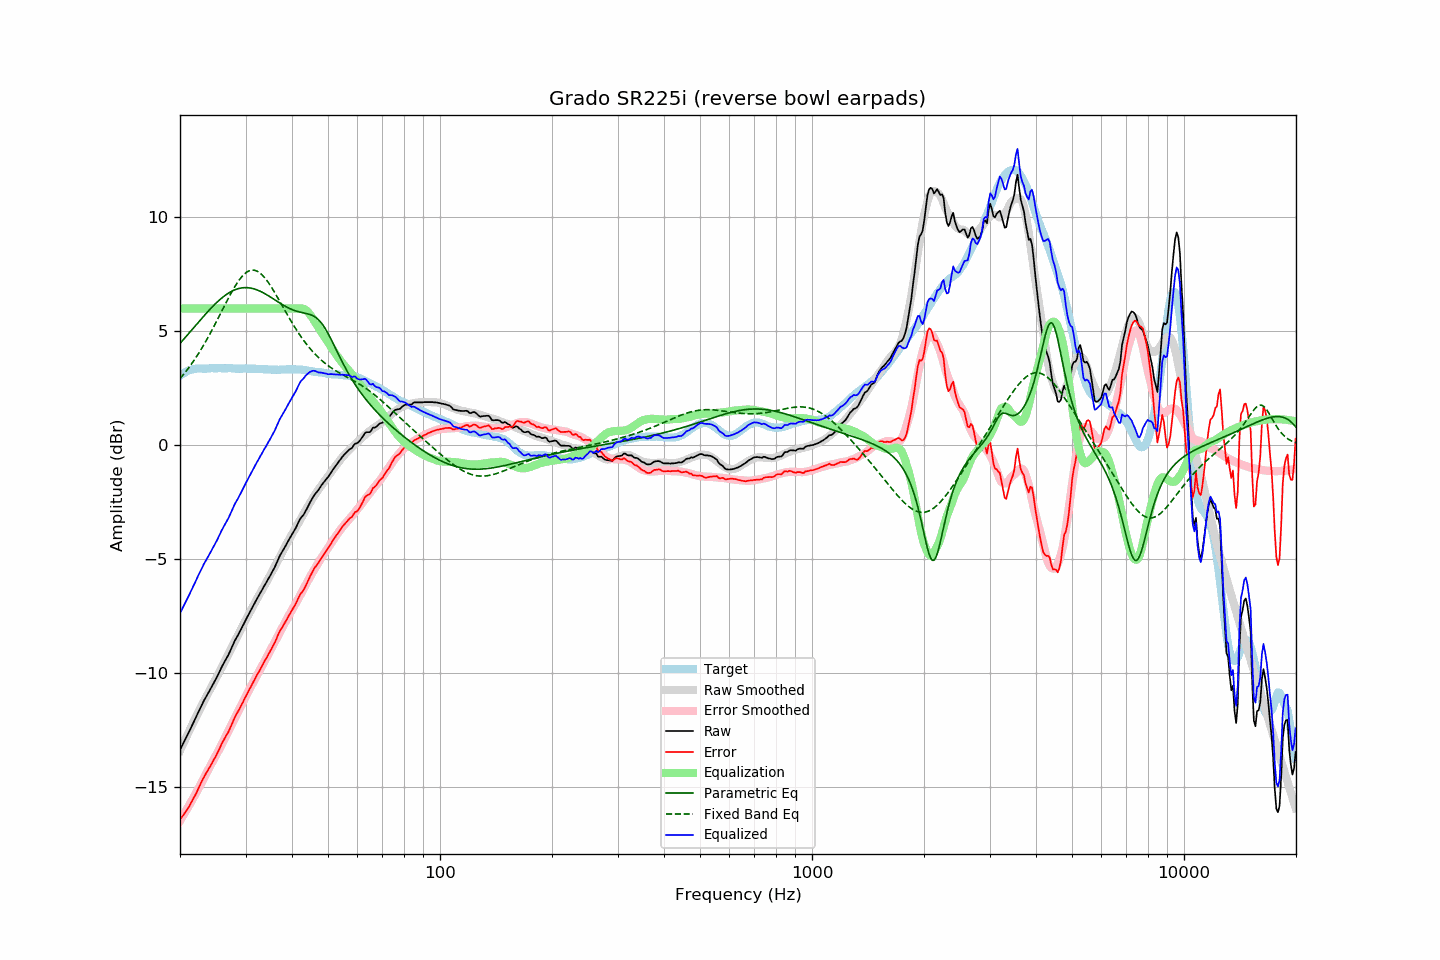

The file beside this chart, header and first rows:
frequency, raw, error, smoothed, error_smoothed, equalization, parametric_eq, fixed_band_eq, equalized_raw, equalized_smoothed, target
20.00, -13.38, -16.43, -13.41, -16.49, 6.00, 4.46, 2.92, -7.38, -7.41, 3.05
20.20, -13.24, -16.34, -13.26, -16.38, 6.00, 4.54, 3.00, -7.24, -7.26, 3.10
20.40, -13.10, -16.25, -13.11, -16.26, 6.00, 4.62, 3.09, -7.10, -7.11, 3.15
20.61, -12.96, -16.14, -12.96, -16.14, 6.00, 4.70, 3.17, -6.96, -6.96, 3.18
20.81, -12.82, -16.05, -12.80, -16.02, 6.00, 4.78, 3.26, -6.82, -6.80, 3.23
21.02, -12.68, -15.95, -12.66, -15.90, 6.00, 4.87, 3.35, -6.68, -6.66, 3.27
21.23, -12.53, -15.82, -12.51, -15.77, 6.00, 4.95, 3.45, -6.53, -6.51, 3.29
21.44, -12.38, -15.69, -12.36, -15.65, 6.00, 5.03, 3.55, -6.38, -6.36, 3.31
21.66, -12.23, -15.56, -12.22, -15.53, 6.00, 5.11, 3.65, -6.23, -6.22, 3.33
21.87, -12.09, -15.43, -12.07, -15.40, 6.00, 5.19, 3.75, -6.09, -6.07, 3.34
22.09, -11.94, -15.30, -11.93, -15.27, 6.00, 5.28, 3.86, -5.94, -5.93, 3.36
22.31, -11.78, -15.15, -11.79, -15.14, 6.00, 5.36, 3.96, -5.78, -5.79, 3.37
22.54, -11.63, -15.00, -11.64, -15.01, 6.00, 5.44, 4.08, -5.63, -5.64, 3.37
22.76, -11.48, -14.85, -11.50, -14.87, 6.00, 5.52, 4.19, -5.48, -5.50, 3.37
22.99, -11.33, -14.69, -11.36, -14.73, 6.00, 5.60, 4.31, -5.33, -5.36, 3.36
23.22, -11.20, -14.56, -11.23, -14.60, 6.00, 5.68, 4.43, -5.20, -5.23, 3.36
23.45, -11.08, -14.44, -11.09, -14.46, 6.00, 5.76, 4.55, -5.08, -5.09, 3.35
23.69, -10.95, -14.32, -10.96, -14.33, 6.00, 5.84, 4.67, -4.95, -4.96, 3.36
23.92, -10.83, -14.19, -10.82, -14.19, 6.00, 5.91, 4.80, -4.83, -4.82, 3.36
24.16, -10.70, -14.07, -10.69, -14.06, 6.00, 5.99, 4.93, -4.70, -4.69, 3.37
24.40, -10.57, -13.95, -10.56, -13.93, 6.00, 6.06, 5.06, -4.57, -4.56, 3.38
24.65, -10.44, -13.82, -10.43, -13.80, 6.00, 6.13, 5.20, -4.44, -4.43, 3.37
24.89, -10.32, -13.69, -10.30, -13.67, 6.00, 6.20, 5.33, -4.32, -4.30, 3.37
25.14, -10.18, -13.55, -10.17, -13.54, 6.00, 6.27, 5.47, -4.18, -4.17, 3.37
25.39, -10.03, -13.41, -10.03, -13.41, 6.00, 6.34, 5.61, -4.03, -4.03, 3.38
25.65, -9.88, -13.26, -9.90, -13.27, 6.00, 6.40, 5.75, -3.88, -3.90, 3.38
25.91, -9.73, -13.10, -9.76, -13.13, 6.00, 6.46, 5.89, -3.73, -3.76, 3.37
26.16, -9.60, -12.97, -9.62, -12.99, 6.00, 6.52, 6.03, -3.60, -3.62, 3.37
26.43, -9.47, -12.84, -9.47, -12.85, 6.00, 6.57, 6.16, -3.47, -3.47, 3.37
26.69, -9.35, -12.72, -9.33, -12.71, 6.00, 6.62, 6.30, -3.35, -3.33, 3.37
26.96, -9.22, -12.60, -9.19, -12.56, 6.00, 6.67, 6.44, -3.22, -3.19, 3.38
27.23, -9.07, -12.45, -9.05, -12.42, 6.00, 6.71, 6.57, -3.07, -3.05, 3.38
27.50, -8.91, -12.29, -8.91, -12.28, 6.00, 6.75, 6.70, -2.91, -2.91, 3.38
27.77, -8.75, -12.12, -8.77, -12.14, 6.00, 6.78, 6.82, -2.75, -2.77, 3.37
28.05, -8.60, -11.97, -8.63, -11.99, 6.00, 6.82, 6.94, -2.60, -2.63, 3.36
28.33, -8.47, -11.82, -8.49, -11.85, 6.00, 6.84, 7.06, -2.47, -2.49, 3.35
28.62, -8.35, -11.71, -8.35, -11.71, 6.00, 6.87, 7.17, -2.35, -2.35, 3.35
28.90, -8.22, -11.58, -8.21, -11.57, 6.00, 6.88, 7.27, -2.22, -2.21, 3.36
29.19, -8.08, -11.43, -8.07, -11.43, 6.00, 6.90, 7.36, -2.08, -2.07, 3.35
29.48, -7.94, -11.31, -7.93, -11.29, 6.00, 6.91, 7.44, -1.94, -1.93, 3.37
29.78, -7.79, -11.15, -7.79, -11.15, 6.00, 6.91, 7.51, -1.79, -1.79, 3.36
30.08, -7.65, -11.02, -7.66, -11.02, 6.00, 6.92, 7.57, -1.65, -1.66, 3.37
30.38, -7.52, -10.88, -7.52, -10.88, 6.00, 6.91, 7.61, -1.52, -1.52, 3.36
30.68, -7.39, -10.75, -7.39, -10.75, 6.00, 6.91, 7.65, -1.39, -1.39, 3.36
30.99, -7.26, -10.62, -7.26, -10.62, 6.00, 6.89, 7.67, -1.26, -1.26, 3.36
31.30, -7.12, -10.48, -7.13, -10.48, 6.00, 6.88, 7.68, -1.12, -1.13, 3.35
31.61, -6.99, -10.34, -7.00, -10.35, 6.00, 6.86, 7.68, -0.99, -1.00, 3.35
31.93, -6.86, -10.21, -6.87, -10.22, 6.00, 6.84, 7.66, -0.86, -0.87, 3.35
32.24, -6.73, -10.07, -6.74, -10.08, 6.00, 6.81, 7.63, -0.73, -0.74, 3.34
32.57, -6.61, -9.96, -6.61, -9.96, 6.00, 6.78, 7.59, -0.61, -0.61, 3.35
32.89, -6.48, -9.83, -6.49, -9.83, 6.00, 6.75, 7.54, -0.48, -0.49, 3.35
33.22, -6.36, -9.70, -6.37, -9.70, 6.00, 6.72, 7.48, -0.36, -0.37, 3.34
33.55, -6.23, -9.56, -6.24, -9.57, 6.00, 6.68, 7.41, -0.23, -0.24, 3.33
33.89, -6.11, -9.43, -6.11, -9.44, 6.00, 6.64, 7.32, -0.11, -0.11, 3.32
34.23, -5.99, -9.32, -5.98, -9.31, 6.00, 6.60, 7.23, 0.01, 0.02, 3.33
34.57, -5.86, -9.18, -5.85, -9.17, 6.00, 6.56, 7.13, 0.14, 0.15, 3.32
34.92, -5.74, -9.06, -5.72, -9.04, 6.00, 6.51, 7.03, 0.26, 0.28, 3.32
35.27, -5.61, -8.93, -5.59, -8.91, 6.00, 6.47, 6.92, 0.39, 0.41, 3.32
35.62, -5.48, -8.80, -5.45, -8.77, 6.00, 6.42, 6.81, 0.52, 0.55, 3.31
35.97, -5.35, -8.66, -5.32, -8.63, 6.00, 6.38, 6.69, 0.65, 0.68, 3.31
... 635 more rows
